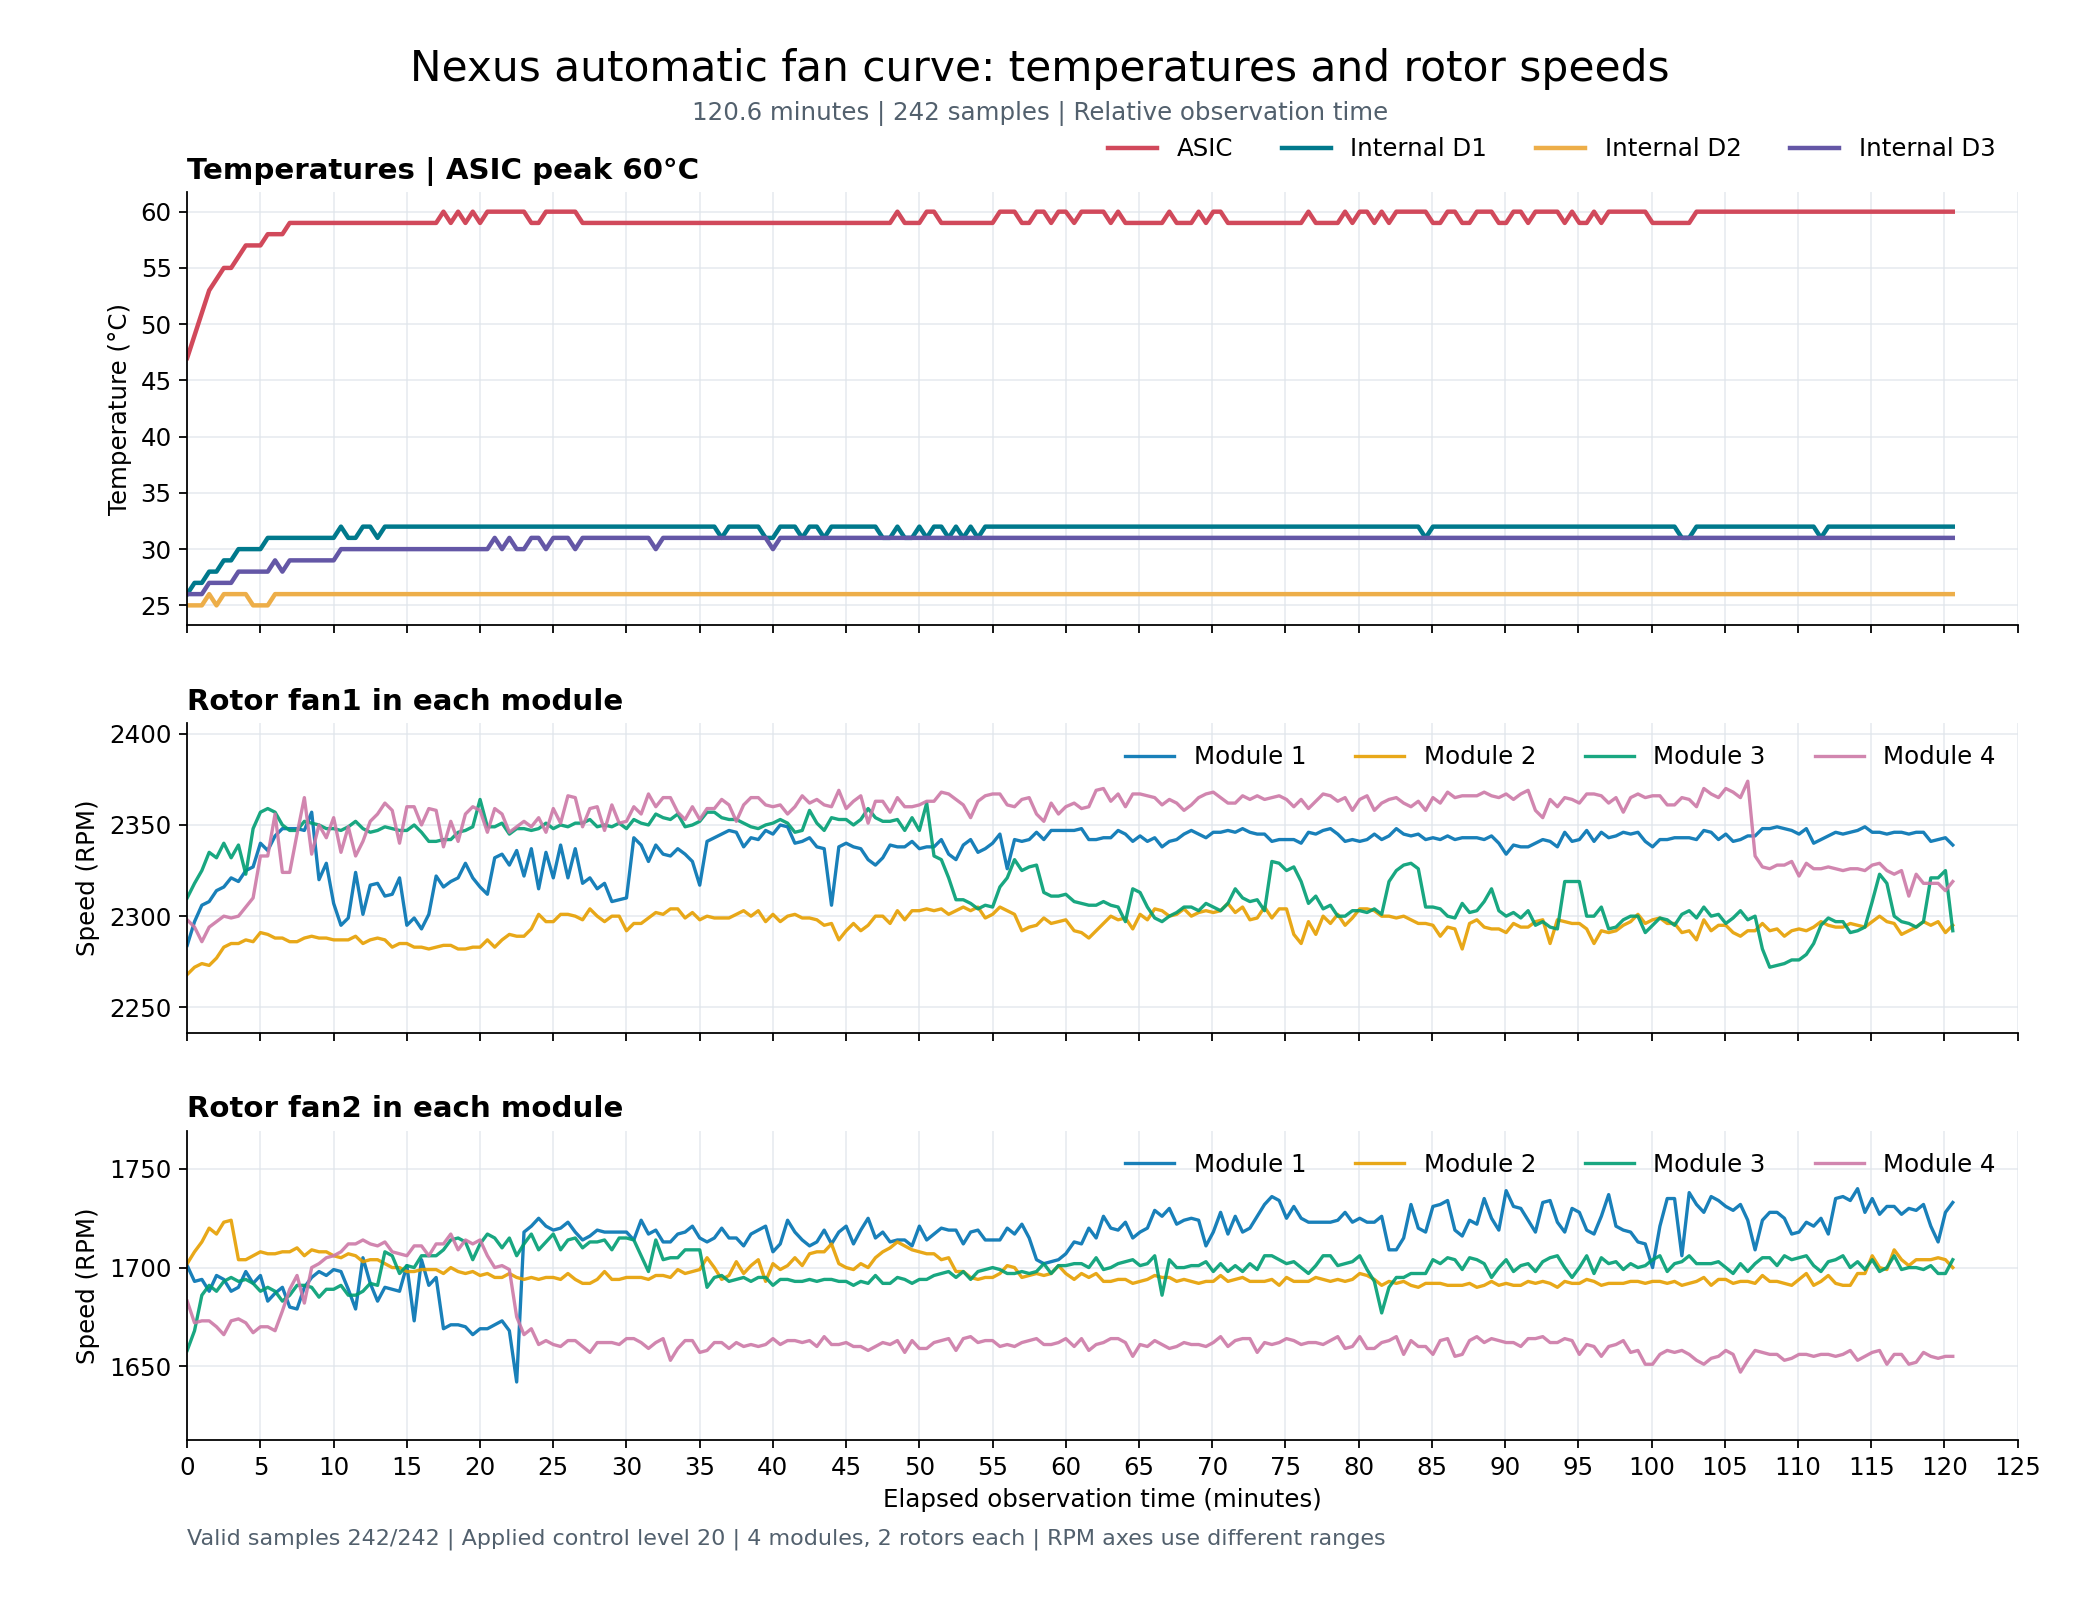

The file beside this chart, header and first rows:
elapsed_s, ASIC_C, D1_C, D2_C, D3_C, applied_speed, module1_fan1_rpm, module1_fan2_rpm, module2_fan1_rpm, module2_fan2_rpm, module3_fan1_rpm, module3_fan2_rpm, module4_fan1_rpm, module4_fan2_rpm
0.0, 47, 26, 25, 26, 20, 2284, 1701, 2268, 1702, 2310, 1658, 2298, 1683
30.03, 49, 27, 25, 26, 20, 2297, 1693, 2272, 1708, 2318, 1668, 2294, 1672
60.03, 51, 27, 25, 26, 20, 2306, 1694, 2274, 1713, 2325, 1686, 2286, 1673
90.03, 53, 28, 26, 27, 20, 2308, 1688, 2273, 1720, 2335, 1691, 2294, 1673
120, 54, 28, 25, 27, 20, 2314, 1696, 2277, 1717, 2332, 1688, 2297, 1670
150, 55, 29, 26, 27, 20, 2316, 1694, 2283, 1723, 2340, 1693, 2300, 1666
180, 55, 29, 26, 27, 20, 2321, 1688, 2285, 1724, 2332, 1695, 2299, 1673
210, 56, 30, 26, 28, 20, 2319, 1690, 2285, 1704, 2339, 1693, 2300, 1674
240, 57, 30, 26, 28, 20, 2325, 1698, 2287, 1704, 2323, 1694, 2305, 1672
270, 57, 30, 25, 28, 20, 2327, 1692, 2286, 1706, 2348, 1692, 2310, 1667
300, 57, 30, 25, 28, 20, 2340, 1696, 2291, 1708, 2357, 1688, 2333, 1670
330, 58, 31, 25, 28, 20, 2336, 1683, 2290, 1707, 2359, 1690, 2333, 1670
360, 58, 31, 26, 29, 20, 2344, 1687, 2288, 1707, 2357, 1688, 2356, 1668
390, 58, 31, 26, 28, 20, 2348, 1690, 2288, 1708, 2350, 1683, 2324, 1678
420, 59, 31, 26, 29, 20, 2348, 1680, 2286, 1708, 2347, 1686, 2324, 1689
450, 59, 31, 26, 29, 20, 2348, 1679, 2286, 1710, 2347, 1691, 2345, 1696
480, 59, 31, 26, 29, 20, 2347, 1690, 2288, 1706, 2352, 1691, 2365, 1682
510, 59, 31, 26, 29, 20, 2357, 1695, 2289, 1709, 2351, 1690, 2334, 1700
540, 59, 31, 26, 29, 20, 2320, 1698, 2288, 1708, 2350, 1685, 2350, 1702
570, 59, 31, 26, 29, 20, 2329, 1696, 2288, 1708, 2348, 1689, 2343, 1705
600, 59, 31, 26, 29, 20, 2307, 1699, 2287, 1706, 2348, 1689, 2354, 1706
630, 59, 32, 26, 30, 20, 2295, 1698, 2287, 1705, 2347, 1691, 2335, 1708
660, 59, 31, 26, 30, 20, 2299, 1689, 2287, 1707, 2349, 1686, 2349, 1712
690, 59, 31, 26, 30, 20, 2324, 1679, 2289, 1706, 2352, 1686, 2333, 1712
720, 59, 32, 26, 30, 20, 2301, 1705, 2285, 1703, 2348, 1688, 2341, 1714
750, 59, 32, 26, 30, 20, 2317, 1692, 2287, 1704, 2346, 1692, 2352, 1712
780, 59, 31, 26, 30, 20, 2318, 1683, 2288, 1704, 2347, 1691, 2356, 1711
810, 59, 32, 26, 30, 20, 2311, 1690, 2287, 1702, 2349, 1708, 2362, 1713
840, 59, 32, 26, 30, 20, 2312, 1689, 2283, 1700, 2348, 1706, 2358, 1708
870, 59, 32, 26, 30, 20, 2321, 1688, 2285, 1700, 2347, 1697, 2340, 1707
900, 59, 32, 26, 30, 20, 2295, 1701, 2285, 1698, 2347, 1701, 2360, 1706
930, 59, 32, 26, 30, 20, 2299, 1673, 2283, 1698, 2350, 1700, 2360, 1711
960, 59, 32, 26, 30, 20, 2293, 1704, 2283, 1699, 2346, 1706, 2350, 1711
990, 59, 32, 26, 30, 20, 2301, 1691, 2282, 1699, 2341, 1706, 2359, 1706
1020, 59, 32, 26, 30, 20, 2322, 1695, 2283, 1699, 2341, 1706, 2358, 1712
1050, 60, 32, 26, 30, 20, 2316, 1669, 2284, 1697, 2342, 1709, 2338, 1712
1080, 59, 32, 26, 30, 20, 2319, 1671, 2284, 1700, 2342, 1714, 2352, 1717
1110, 60, 32, 26, 30, 20, 2321, 1671, 2282, 1698, 2346, 1715, 2341, 1709
1140, 59, 32, 26, 30, 20, 2329, 1670, 2282, 1697, 2347, 1713, 2356, 1714
1170, 60, 32, 26, 30, 20, 2321, 1666, 2283, 1698, 2349, 1704, 2360, 1712
1200, 59, 32, 26, 30, 20, 2316, 1669, 2283, 1696, 2364, 1712, 2358, 1714
1230, 60, 32, 26, 30, 20, 2312, 1669, 2287, 1697, 2349, 1717, 2346, 1706
1260, 60, 32, 26, 31, 20, 2332, 1671, 2283, 1695, 2349, 1715, 2359, 1700
1290, 60, 32, 26, 30, 20, 2334, 1673, 2287, 1695, 2351, 1710, 2356, 1701
1320, 60, 32, 26, 31, 20, 2328, 1668, 2290, 1697, 2345, 1715, 2346, 1699
1350, 60, 32, 26, 30, 20, 2336, 1642, 2289, 1695, 2348, 1706, 2349, 1675
1380, 60, 32, 26, 30, 20, 2322, 1718, 2289, 1694, 2348, 1712, 2352, 1666
1410, 59, 32, 26, 31, 20, 2337, 1721, 2293, 1695, 2347, 1717, 2349, 1669
1440, 59, 32, 26, 31, 20, 2315, 1725, 2301, 1694, 2348, 1709, 2354, 1661
1470, 60, 32, 26, 30, 20, 2335, 1721, 2297, 1695, 2351, 1713, 2346, 1663
1500, 60, 32, 26, 31, 20, 2321, 1719, 2297, 1695, 2348, 1717, 2359, 1661
1530, 60, 32, 26, 31, 20, 2339, 1720, 2301, 1694, 2350, 1709, 2351, 1660
1560, 60, 32, 26, 31, 20, 2321, 1723, 2301, 1697, 2349, 1714, 2366, 1663
1590, 60, 32, 26, 30, 20, 2337, 1718, 2300, 1694, 2351, 1715, 2365, 1663
1620, 59, 32, 26, 31, 20, 2318, 1714, 2298, 1692, 2351, 1710, 2349, 1660
1650, 59, 32, 26, 31, 20, 2321, 1716, 2304, 1692, 2353, 1713, 2359, 1657
1680, 59, 32, 26, 31, 20, 2315, 1719, 2300, 1694, 2349, 1713, 2360, 1662
1710, 59, 32, 26, 31, 20, 2318, 1718, 2297, 1698, 2350, 1714, 2347, 1662
1740, 59, 32, 26, 31, 20, 2308, 1718, 2300, 1694, 2349, 1709, 2361, 1662
1770, 59, 32, 26, 31, 20, 2309, 1718, 2300, 1694, 2351, 1715, 2351, 1661
... 182 more rows
